Run: headless pygame with SDL's dummy video driver; simulated clock (each Clock.tick advances the game by its frame time, no real sleeping); random seed 0; keys injected as events and as key.get_pressed() state; no mouse input.
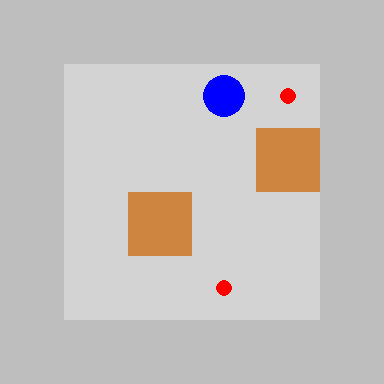
Frame 1 of 4 · flips 1–60 · no input
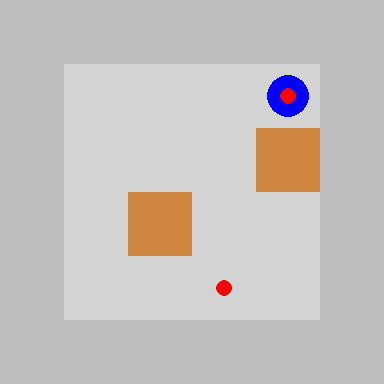
Frame 2 of 4 · flips 61–180 · tapped SPACE, RETURN · held RIGHT (→), D
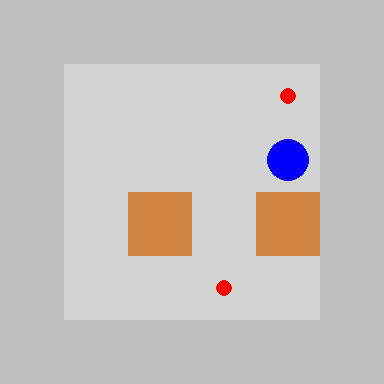
Frame 3 of 4 · flips 181–300 · held DOWN (↓), S
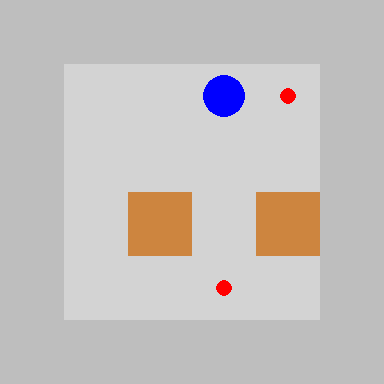
Frame 4 of 4 · flips 301–420 · held LEFT (←), A, UP (↑), W

The pygame program that drew these frames:

import pygame

# Jelolesek
#   # fal
#   ' ' ures mezo
#   . celmezo
#   $ lada
#   * lada a celmezon
#   @ jatekos
#   + jatekos a celmezon

# Demo palya
board = [list(level_row_text) for level_row_text in [
    "######",
    "#  @.#",
    "#   $#",
    "# $  #",
    "#  . #",
    "######"
]]

# Palya meretek
board_height = len(board)
board_width = max(len(board_row) for board_row in board)

tile_size = 64
gray = pygame.Color("gray")  # fal
beige = pygame.Color("lightgray")  # padlo
red = pygame.Color("red")  # cel
brown = pygame.Color("peru")  # lada
blue = pygame.Color("blue")  # jatekos
# Billentyu -> iranyvektor
direction_by_key = {
    pygame.K_UP: (0, -1),
    pygame.K_DOWN: (0, 1),
    pygame.K_LEFT: (-1, 0),
    pygame.K_RIGHT: (1, 0),
}

# Kezdo jatekos pozicio megkeresese
def find_player():
    for row_index, board_row in enumerate(board):
        for column_index, tile in enumerate(board_row):
            if tile in "@+":
                return column_index, row_index
    return 0, 0

player_x, player_y = find_player()

# Akkor nyertunk ha mar nincs sima lada $ a palyan
def win():
    for board_row in board:
        if "$" in board_row:
            return False
    return True


def move(delta_x, delta_y):
    global player_x, player_y

    # Kovetkezo poziciok kiszamitasa
    next_player_x = player_x + delta_x
    next_player_y = player_y + delta_y
    pushed_box_x = player_x + 2 * delta_x
    pushed_box_y = player_y + 2 * delta_y

    # Lepes ervenyessegenek ellenorzese
    if not (0 <= next_player_y < board_height and 0 <= next_player_x < len(board[next_player_y])):
        return

    next_tile = board[next_player_y][next_player_x]

    # Falba nem lehet lepni
    if next_tile == "#":
        return

    if next_tile in "$*":
        if not (0 <= pushed_box_y < board_height and 0 <= pushed_box_x < len(board[pushed_box_y])):
            return
        if board[pushed_box_y][pushed_box_x] not in " .":
            return

    # Aktualis mezo visszaallitasa
    if board[player_y][player_x] == "+":
        board[player_y][player_x] = "."
    else:
        board[player_y][player_x] = " "

    # Lada mozgatasa
    if next_tile in "$*":
        box_destination_tile = board[pushed_box_y][pushed_box_x]
        if box_destination_tile == ".":
            board[pushed_box_y][pushed_box_x] = "*"
        else:
            board[pushed_box_y][pushed_box_x] = "$"

    # Jatekos uj mezore helyezese
    if next_tile in ".*":
        board[next_player_y][next_player_x] = "+"
    else:
        board[next_player_y][next_player_x] = "@"

    player_x, player_y = next_player_x, next_player_y

# A teljes palyat kirajzolja pygame-ben
def draw(screen):
    for row_index in range(board_height):
        for column_index in range(board_width):
            tile = board[row_index][column_index]
            rect = pygame.Rect(column_index * tile_size, row_index * tile_size, tile_size, tile_size)
            pygame.draw.rect(screen, gray if tile == "#" else beige, rect)
            if tile in "$*":
                pygame.draw.rect(screen, brown, rect)
            if tile in "@+":
                pygame.draw.circle(screen, blue, rect.center, tile_size // 3)
            if tile in ".+*":
                pygame.draw.circle(screen, red, rect.center, tile_size // 8)


# Fo ciklus
def main():
    pygame.init()
    screen = pygame.display.set_mode((board_width * tile_size, board_height * tile_size))
    clock = pygame.time.Clock()

    solved_printed = False

    while True:
        for event in pygame.event.get():
            if event.type == pygame.QUIT:
                pygame.quit()
                return
            if event.type == pygame.KEYDOWN and event.key in direction_by_key and not win():
                move(direction_by_key[event.key][0], direction_by_key[event.key][1])
        if win() and not solved_printed:
            print("MEGOLDVA!")
            solved_printed = True
        draw(screen)
        pygame.display.flip()
        clock.tick(30)


main()
